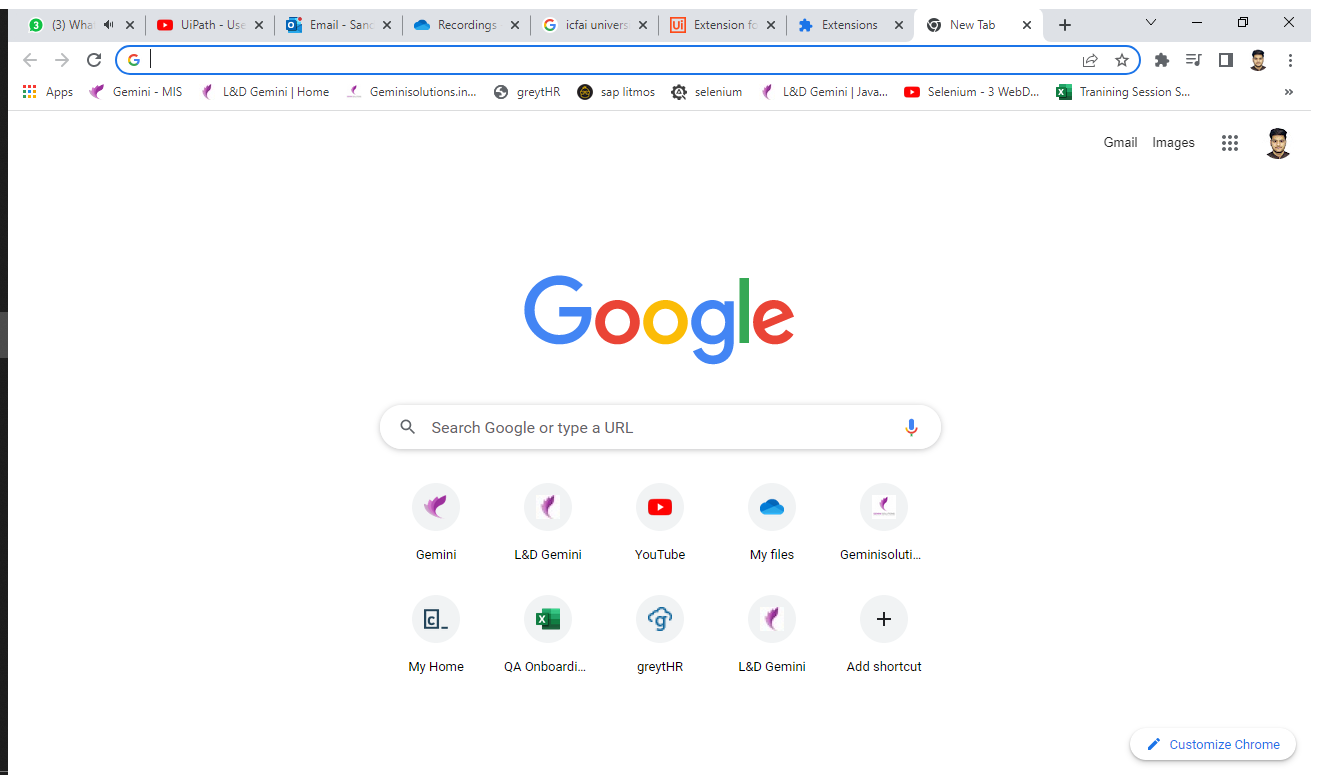
Task: Open browser, search "Java" and print the text of the first URL. Return to Home page and now search "Selenium", click on the first URL. 
Create three different sequences files:
 seq file 1 - Ask the user to input Full Name
 seq file 2 - Ask the user to input Age
 seq file 3 - Reuse the first two sequence files and print the first name of the user, also check if the user is an eligible voter or not.
Workflow: assignment1

Step 1: Use Browser Chrome: New Tab in window 'New Tab' (chrome.exe)

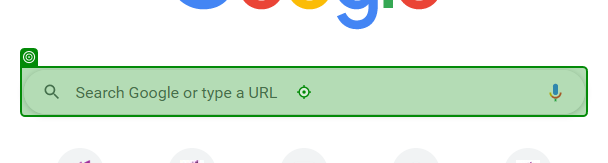
Step 2: click

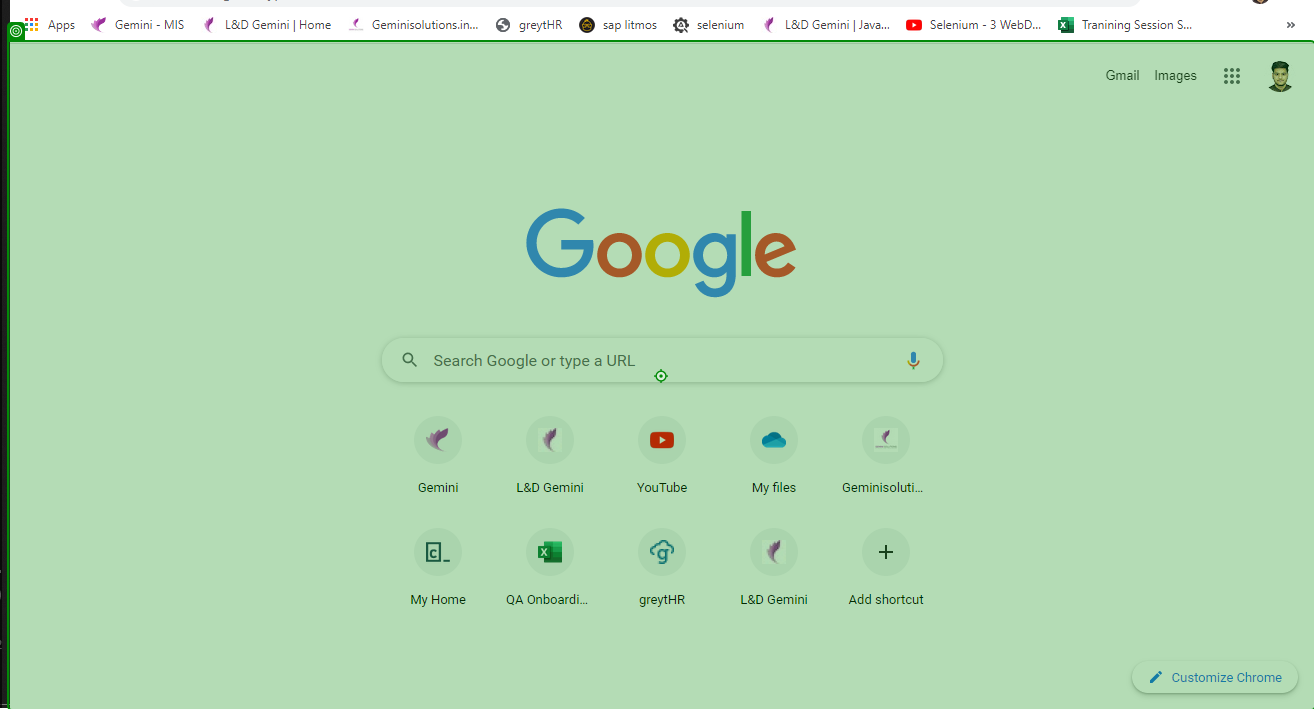
Step 3: type "java" into 'Chrome Legacy Window'

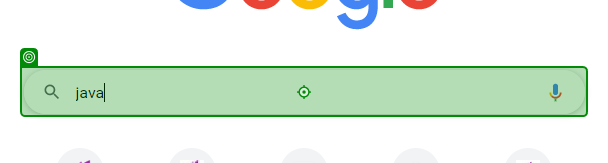
Step 4: type a value into 'java'

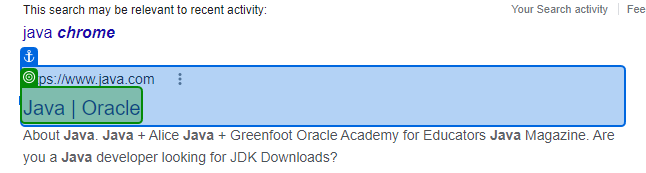
Step 5: get-text from 'Java Oraclehttps://www.…'

Step 6: type "selenium" into 'Chrome Legacy Window' (same screen as step 3)

Step 7: type a value into 'combo box' (same screen as step 2)

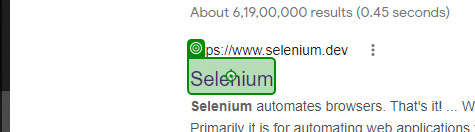
Step 8: click on 'Selenium'